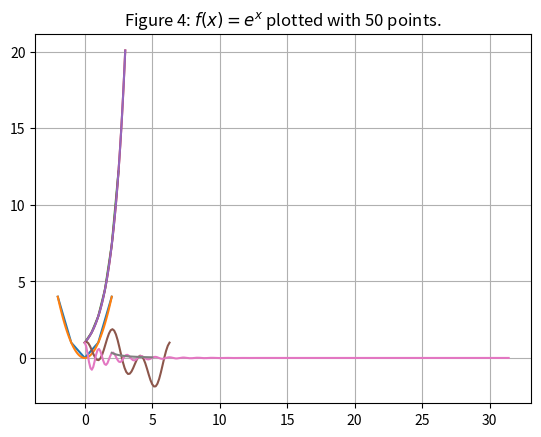

Python code for this plot:
from matplotlib.pyplot import *
from numpy import *

x = r_[-2, -1, 0, 1, 2] # This is a comment!
y = r_[4, 1, 0, 1, 4]

plot(x,y)

title('Figure 1: $f(x)=x^2$ plotted with 5 points')

x

x = linspace(-2,2)
y = x**2
plot(x,y)
title('Figure 2: $f(x)=x^2$ plotted using 50 points')

x = r_[0:3:0.5]
y = exp(x)
x, y

plot(x,y)
title('Figure 3: $f(x)=e^x$ plotted with 6 points')

x = linspace(0,3)
y = exp(x)
plot(x,y)
title('Figure 4: $f(x)=e^x$ plotted with 50 points.')
grid()

x = linspace(0,3)
plot(x, exp(x))

# Type your answer in a comment here



# Type your answer in a comment here



# Type and run your code here.



# Type an run your code here



x = r_[1:6]
x

x+10

10*x, x/10, x+10

10/x

x, x**2, 10**x, x**x

x = linspace(0,2*pi)
y = sin(x)+cos(3*x)
plot(x,y)

x = linspace(0, 10*pi, 300)
y1 = exp(-x/2) # Here we break up the
y2 = cos(6*x)  # computation into
y = y1*y2      # bite-sized pieces
plot(x,y)

x = r_[2:5.1:0.1]
y = 1/(x**2-1)
plot(x,y)

a = r_[1:21:2]
b = r_[1:11]
c = r_[1:12:2]



# Type your answer here in a comment:
#
# Q6
# Q7
# Q8
# Q9
# Q10

x = r_[1:4]

# Write out and run your code here:

x = r_[1:4]
x**3

# Write out and run your code here:



# Write out and run your code here:



# Write out and run your code here:



# Write out and run your code here:



# Write out and run your code here:



# Write out and run your code here:



# Make your graph here



# Type your answer in a comment here:


# Make your graph here


# Type your answer in a comment here:


# Type your answer in a comment here:


# Type your answer in a comment here:


# Type your answer in a comment here:


# Type your answer in a comment here:


# Enter your code that produces the graph WITH A GRID here
